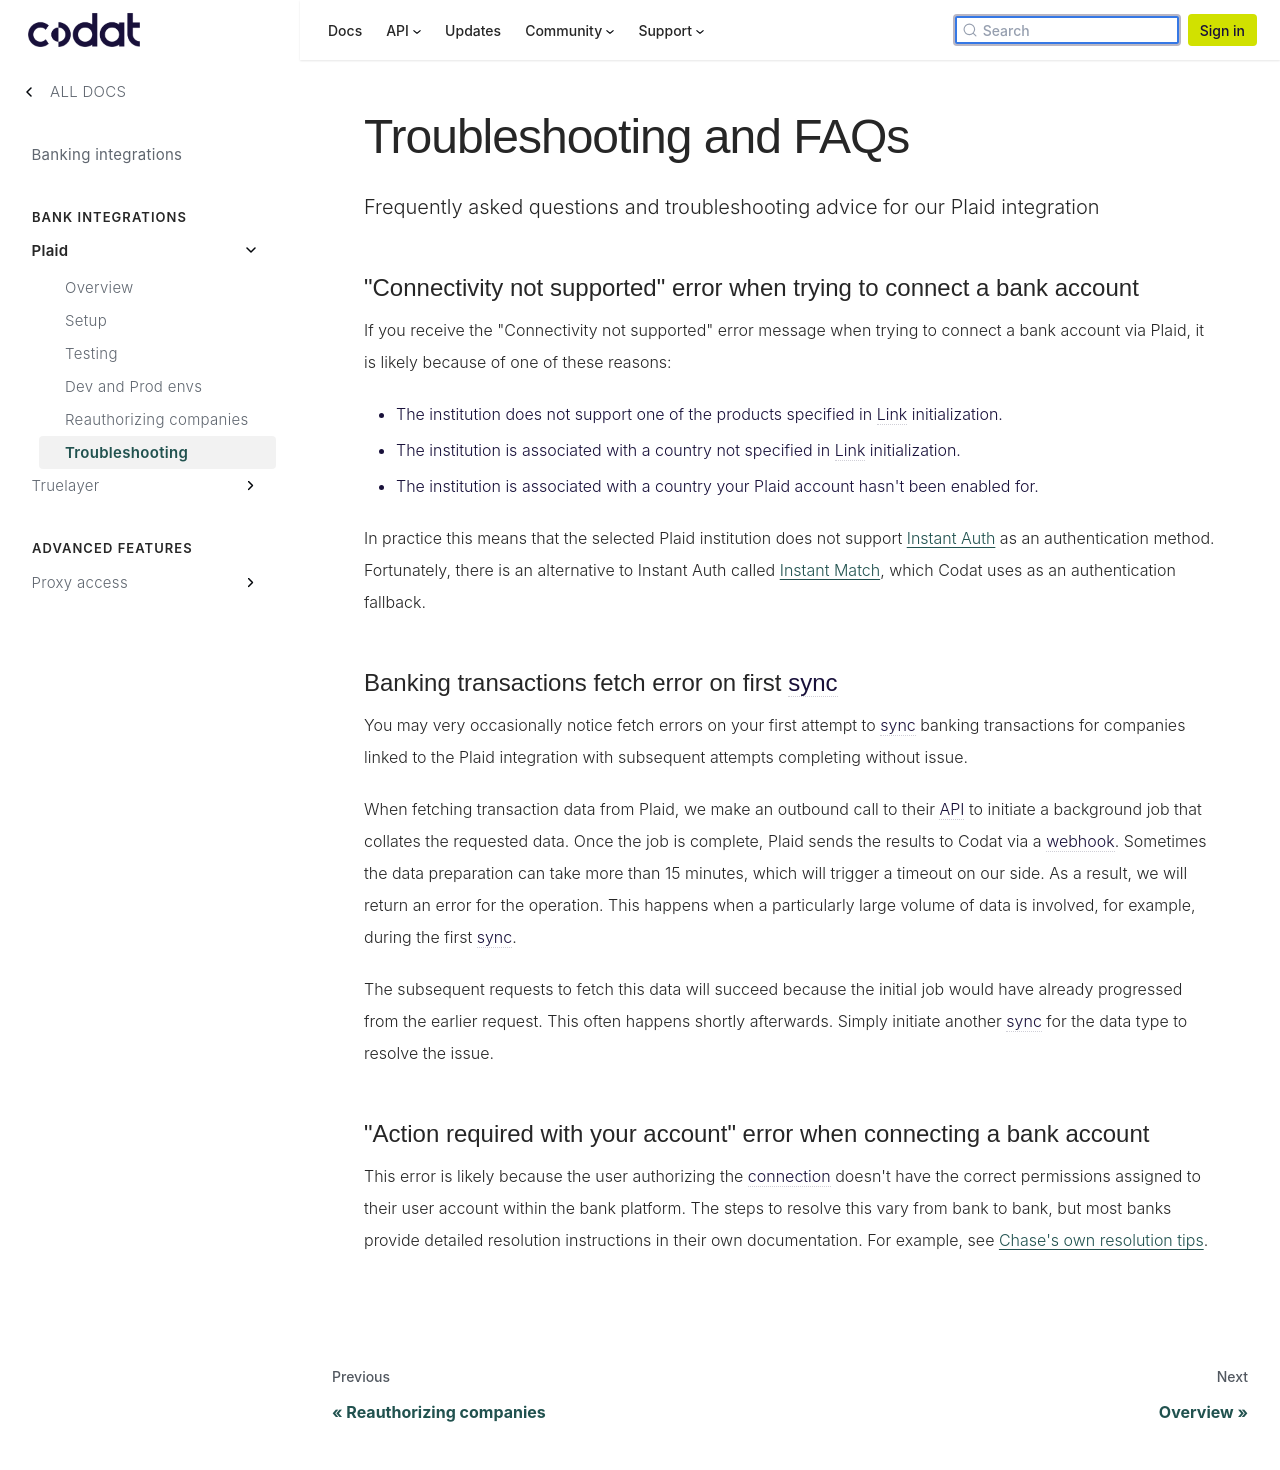

repository: codatio/codat-docs · page: pr-preview/pr-1903/integrations/banking/plaid/faqs-plaid/index.html · generator: docusaurus

---
title: "Troubleshooting and FAQs"
description: "Frequently asked questions and troubleshooting advice for our Plaid integration"
sidebar_label: Troubleshooting
hide_table_of_contents: true
---

### "Connectivity not supported" error when trying to connect a bank account

If you receive the "Connectivity not supported" error message when trying to connect a bank account via Plaid, it is likely because of one of these reasons:

- The institution does not support one of the products specified in Link initialization.
- The institution is associated with a country not specified in Link initialization.
- The institution is associated with a country your Plaid account hasn't been enabled for.

In practice this means that the selected Plaid institution does not support [Instant Auth](https://plaid.com/docs/auth/coverage/instant/#instant-auth) as an authentication method. Fortunately, there is an alternative to Instant Auth called [Instant Match](https://plaid.com/docs/auth/coverage/instant/#instant-match), which Codat uses as an authentication fallback.

### Banking transactions fetch error on first sync

You may very occasionally notice fetch errors on your first attempt to sync banking transactions for companies linked to the Plaid integration with subsequent attempts completing without issue.

When fetching transaction data from Plaid, we make an outbound call to their API to initiate a background job that collates the requested data. Once the job is complete, Plaid sends the results to Codat via a webhook. Sometimes the data preparation can take more than 15 minutes, which will trigger a timeout on our side. As a result, we will return an error for the operation. This happens when a particularly large volume of data is involved, for example, during the first sync.

The subsequent requests to fetch this data will succeed because the initial job would have already progressed from the earlier request. This often happens shortly afterwards. Simply initiate another sync for the data type to resolve the issue.

### "Action required with your account" error when connecting a bank account

This error is likely because the user authorizing the connection doesn't have the correct permissions assigned to their user account within the bank platform. The steps to resolve this vary from bank to bank, but most banks provide detailed resolution instructions in their own documentation. For example, see [Chase's own resolution tips](https://www.chase.com/digital/customer-service/helpful-tips/business-banking/security/add-users-assign-rights).
